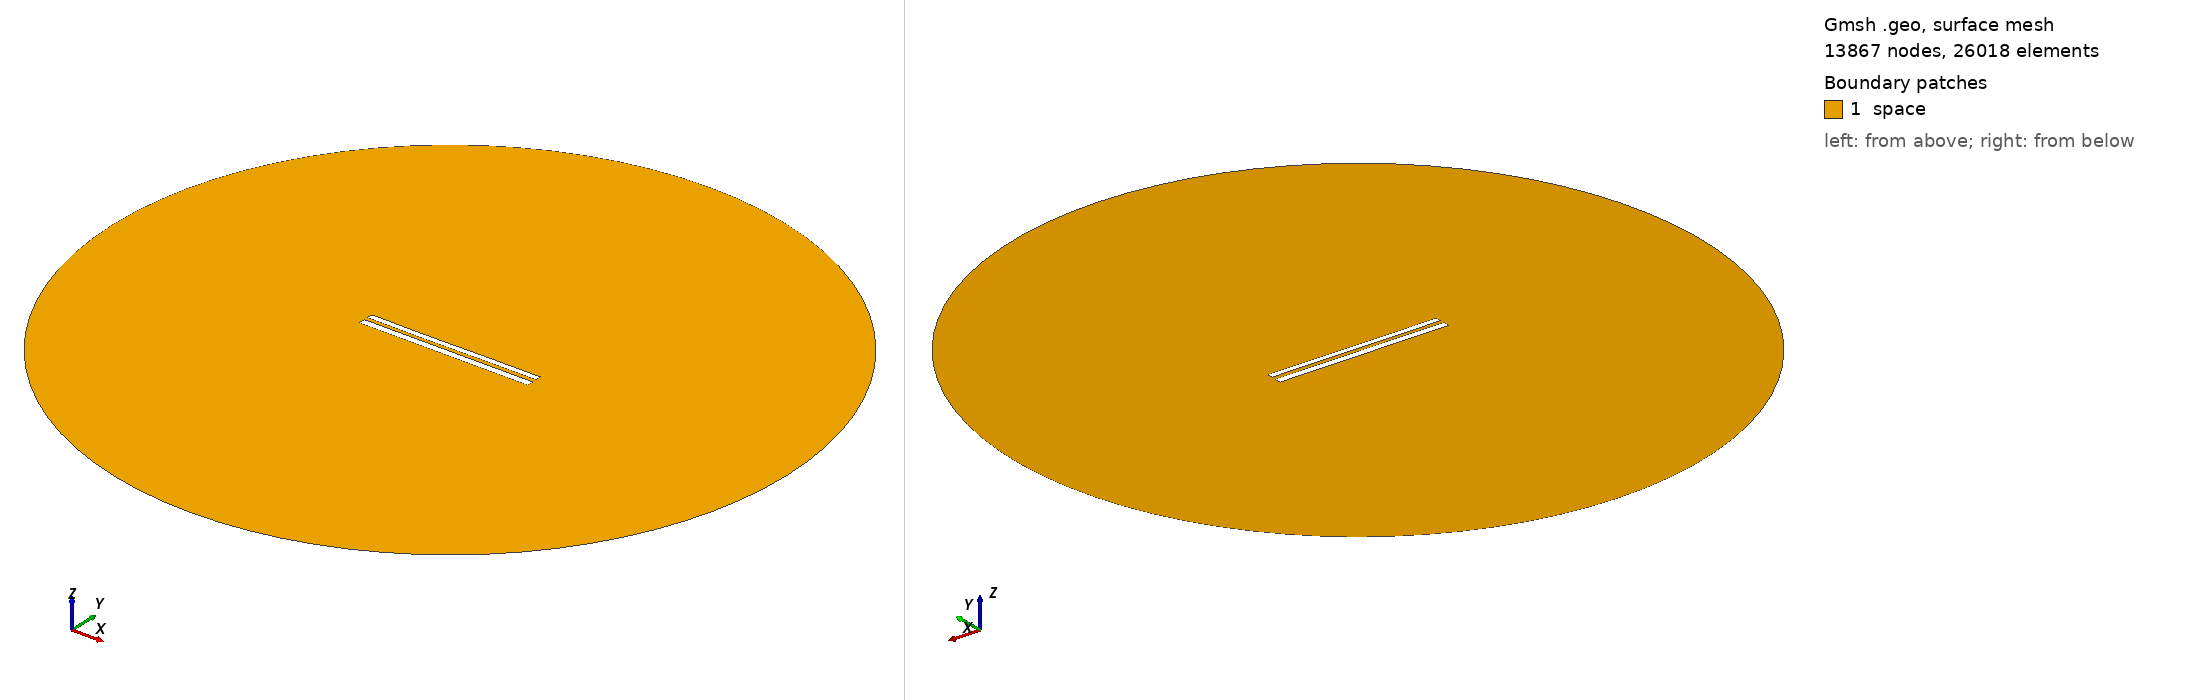

Gmsh geometry script, surface-meshed: 13867 nodes, 26018 surface elements. Boundary patches (legend numbers): 1 space. Left view from above one corner, right view from below the opposite corner. Legend entries are the model's physical surfaces. The drawing asked Gmsh for element sizes between 1% and 20% of the model's largest extent; the script's own settings can give other sizes.

=== 8533.geo (drawn) ===
//---------------------------------------
// Geometry kernel
//---------------------------------------

SetFactory("OpenCASCADE");



//---------------------------------------
// Parameters of the geometry
//---------------------------------------

// Overetch of the upper plate
overetch = 0.25;

// Distance between the plates
distance = 2.25;

// Discretization over the x axis (for the deformation)
nx = 50; 

// Length of the plate
L = 100 - overetch; 

// Number of modes
n = 4; 

// 1st mode coefficient
coeff(1) = 0.07499999999999998;
beta(1) = 0.596864 * 3.1415926535 / L;

// 2nd mode coefficient
coeff(2) = -0.075;
beta(2) = 1.49418 * 3.1415926535 / L;

// 3rd mode coefficient
coeff(3) = -0.075;
beta(3) = 2.50025 * 3.1415926535 / L;

// 4th mode coefficient
coeff(4) = 0.0;
beta(4) = 3.49999 * 3.1415926535 / L;



//---------------------------------------
// Upper plate (deformed rectangle)
//---------------------------------------

// Coordiantes of the upper plate
xmin = -50;
xmax = 50 - overetch;

// Height of the upper plate
yheight = 4 - 2 * overetch;

// Indexes of the points
UpperID[] = {};
LowerID[] = {};
LeftID[] = {};
RightID[] = {};

// Point index
p = 1;

// Horizontal edges
For i In {1:nx}
    x = xmin + (i-1)*(xmax - xmin)/(nx-1);

    y_bottom = distance / 2 + overetch;
    For j In {1:n}
        C = (Cosh(beta(j)*L) + Cos(beta(j)*L)) / (Sinh(beta(j)*L) + Sin(beta(j)*L));
        y_bottom  = y_bottom + coeff(j) * (Cosh(beta(j)*(x+50)) - Cos(beta(j)*(x+50)) - C * (Sinh(beta(j)*(x+50)) - Sin(beta(j)*(x+50))));
    EndFor

    y_top = y_bottom + yheight;

    Point(p) = {x, y_top, 0, 1.0};
    UpperID[i] = p;
    p = p + 1;

    Point(p) = {x, y_bottom, 0, 1.0};
    LowerID[i] = p;
    p = p + 1;
EndFor

// Create point lists
UpperPts[] = {}; LowerPts[] = {};
For i In {1:nx}
  UpperPts[] += {UpperID[i]};
  LowerPts[] += {LowerID[i]};
EndFor

// Build splines
Spline(1) = {UpperPts[]};
Spline(2) = {LowerPts[]};
Line(3) = {LowerPts[nx-1], UpperPts[nx-1]};
Line(4) = {LowerPts[0], UpperPts[0]};

// Build the plane surface
Curve Loop(1) = {2, 3, -1, -4};
Plane Surface(1) = {1};



//---------------------------------------
// Lower plate (rectangle)
//---------------------------------------

// Vertices
Point(1001) = {-50, -1, 0, 1.0};
Point(1002) = { 50, -1, 0, 1.0};
Point(1003) = { 50,  -5, 0, 1.0};
Point(1004) = {-50,  -5, 0, 1.0};

// Edges
Line(5) = {1001, 1002};
Line(6) = {1002, 1003};
Line(7) = {1003, 1004};
Line(8) = {1004, 1001};

// Plane surface
Line Loop(2) = {5, 6, 7, 8};
Plane Surface(2) = {2}; 



//---------------------------------------
// Outer (fictious) boundary
//---------------------------------------

// Points
Point(1005) = {0, 0, 0};       // Center
Point(1006) = {200, 0, 0};     // Start point
Point(1007) = {0, 200, 0};     // 90 degrees
Point(1008) = {-200, 0, 0};    // 180 degrees
Point(1009) = {0, -200, 0};    // 270 degrees

// Circle arcs (each needs start, center, end)
Circle(9) = {1006, 1005, 1007};
Circle(10) = {1007, 1005, 1008};
Circle(11) = {1008, 1005, 1009};
Circle(12) = {1009, 1005, 1006};

// Plane surface for the entire domain
Curve Loop(3) = {9, 10, 11, 12};
Surface(3) = {3};

// Subtract the plates from the whole domain to obtain the actual domain where we want to solve the equations
BooleanDifference{ Surface{3}; Delete; }{ Surface{1}; Surface{2}; Delete; }




//---------------------------------------
// Transfinite Lines/Curves
//---------------------------------------

// Set the number of points on the boundaries
r = 7;

// Plates
Transfinite Curve {1, 2} = 50*r Using Progression 1;
Transfinite Curve {3, 4} = 2*r Using Progression 1;
Transfinite Line {5, 7} = 50*r Using Progression 1;
Transfinite Line {6, 8} = 2*r Using Progression 1;

// Outer boundary
Transfinite Line {9, 10, 11, 12} = 20 Using Progression 1;



//---------------------------------------
// Physical groups
//---------------------------------------                

// Physical curves (boundaries)
Physical Line("force_segment", 10) = {2};
Physical Line("upper_plate", 11) = {1, 3, 4};
Physical Line("lower_plate", 12) = {5, 6, 7, 8};
Physical Line("boundary", 20) = {9, 10, 11, 12};

// Physical Surfaces
Physical Surface("space", 30) = {3};



//---------------------------------------
// 6. Generate the Mesh
//---------------------------------------

// 2D mesh generation
Mesh 2;
